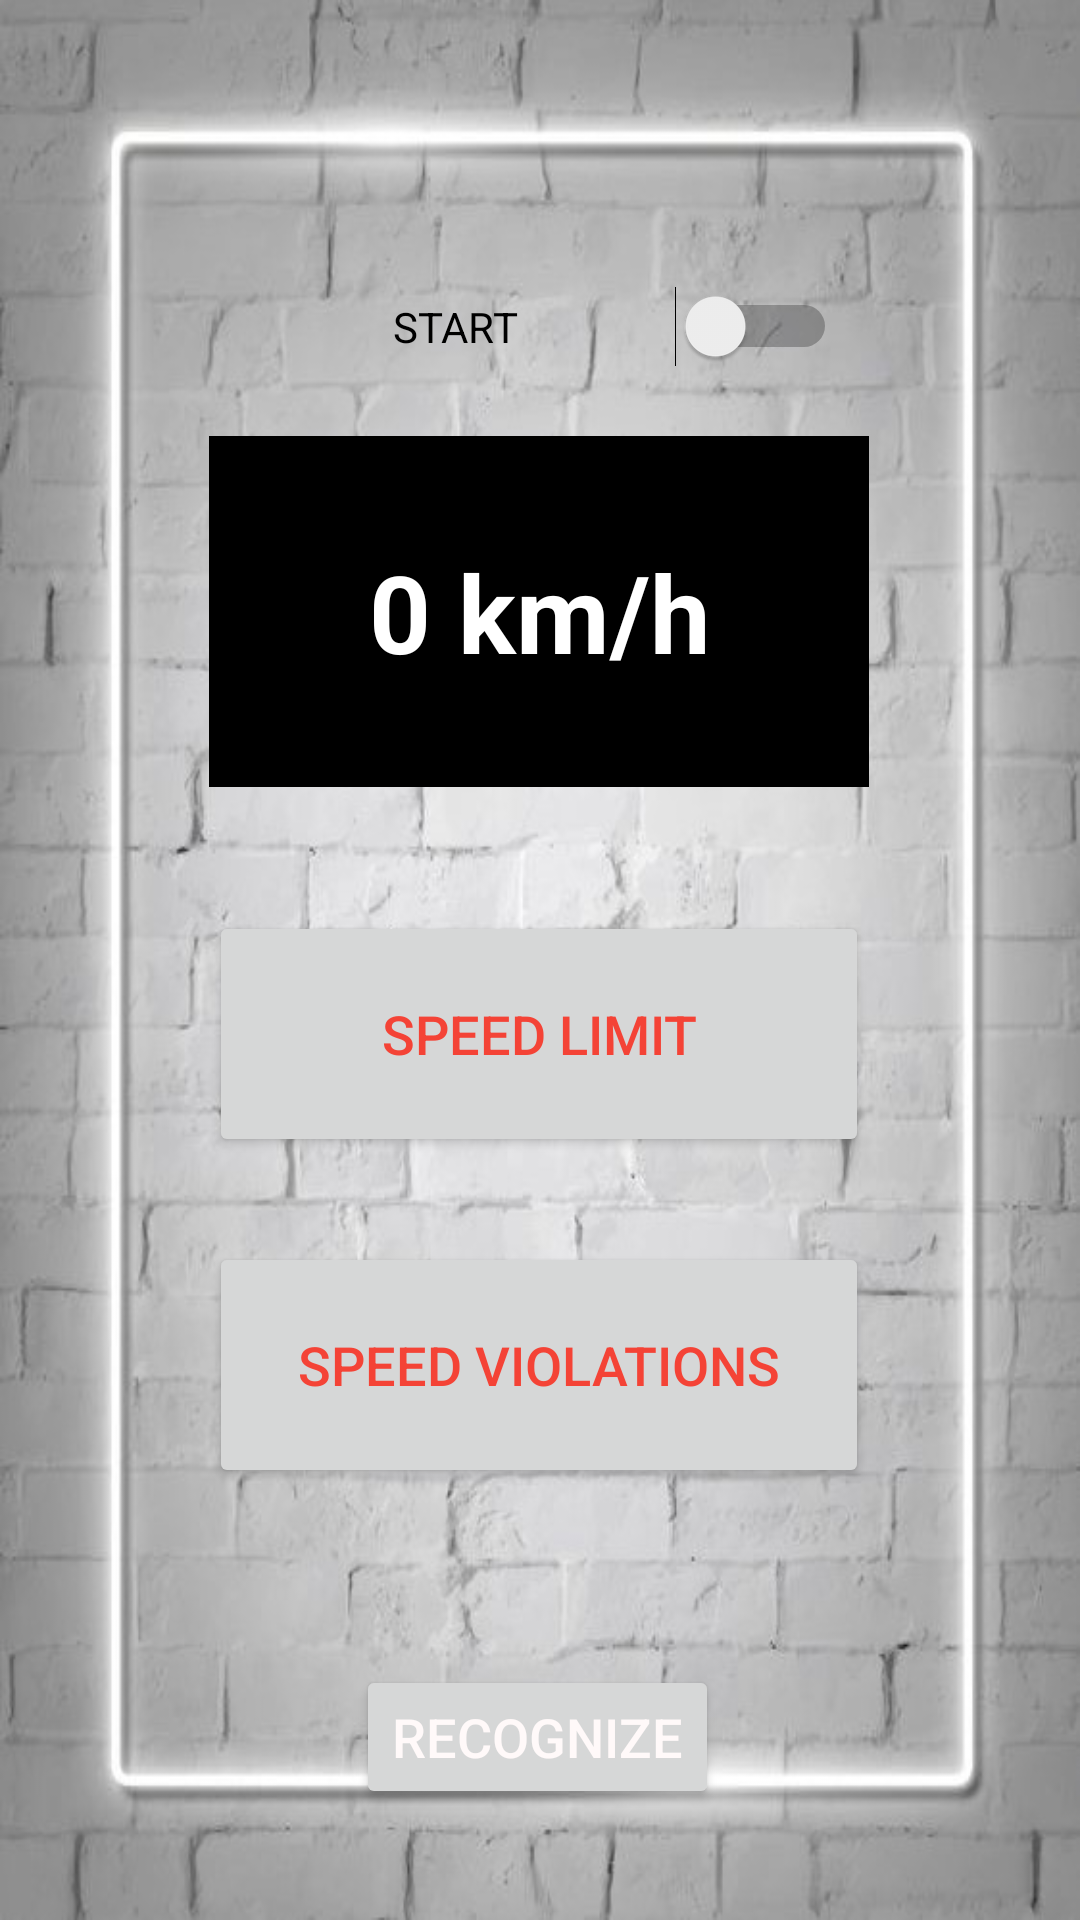

Reconstruct the res/layout file that produces this screen, plus the resources it refers to.
<!-- AndroidManifest.xml: application theme Theme.Speedometer -->
<!-- res/layout/activity_main.xml -->
<?xml version="1.0" encoding="utf-8"?>

<androidx.constraintlayout.widget.ConstraintLayout xmlns:android="http://schemas.android.com/apk/res/android"
    xmlns:app="http://schemas.android.com/apk/res-auto"
    xmlns:tools="http://schemas.android.com/tools"
    android:layout_width="match_parent"
    android:layout_height="match_parent"
    tools:context=".MainActivity"
    android:id="@+id/backgroundID"
    android:background="@drawable/brick"
    android:fitsSystemWindows="true" >

    <Switch
        android:id="@+id/Start_sw"
        android:layout_width="148dp"
        android:layout_height="47dp"
        android:layout_marginStart="131dp"
        android:layout_marginLeft="131dp"
        android:layout_marginEnd="132dp"
        android:layout_marginRight="132dp"
        android:text="@string/start"
        android:visibility="visible"
        app:layout_constraintBottom_toTopOf="@+id/speed_txt"
        app:layout_constraintEnd_toEndOf="parent"
        app:layout_constraintHorizontal_bias="0.0"
        app:layout_constraintStart_toStartOf="parent"
        app:layout_constraintTop_toTopOf="parent"
        app:layout_constraintVertical_bias="0.868" />

    <Button
        android:id="@+id/recognize_bt"
        android:layout_width="wrap_content"
        android:layout_height="wrap_content"
        android:layout_marginTop="36dp"
        android:onClick="recognize"
        android:text="@string/recognize"
        android:textColor="#FFF9F9"
        android:textSize="18sp"
        app:layout_constraintBottom_toBottomOf="parent"
        app:layout_constraintEnd_toEndOf="parent"
        app:layout_constraintHorizontal_bias="0.497"
        app:layout_constraintStart_toStartOf="parent"
        app:layout_constraintTop_toBottomOf="@+id/speedV_bt"
        app:layout_constraintVertical_bias="0.386" />

    <Button
        android:id="@+id/speedL_bt"
        android:layout_width="220dp"
        android:layout_height="82dp"
        android:text="@string/speed_limit"
        android:textColor="#F44336"
        android:textSize="18sp"
        app:layout_constraintBottom_toBottomOf="parent"
        app:layout_constraintEnd_toEndOf="parent"
        app:layout_constraintHorizontal_bias="0.497"
        app:layout_constraintStart_toStartOf="parent"
        app:layout_constraintTop_toBottomOf="@+id/speed_txt"
        app:layout_constraintVertical_bias="0.14" />

    <TextView
        android:id="@+id/speed_txt"
        android:layout_width="220dp"
        android:layout_height="117dp"
        android:background="@color/black"
        android:gravity="center"
        android:text="@string/_0_km_h"
        android:textColor="#FFFFFF"
        android:textSize="36sp"
        android:textStyle="bold"
        app:layout_constraintBottom_toBottomOf="parent"
        app:layout_constraintEnd_toEndOf="parent"
        app:layout_constraintHorizontal_bias="0.497"
        app:layout_constraintStart_toStartOf="parent"
        app:layout_constraintTop_toTopOf="parent"
        app:layout_constraintVertical_bias="0.278" />

    <Button
        android:id="@+id/speedV_bt"
        android:layout_width="220dp"
        android:layout_height="82dp"
        android:text="@string/speed_violations"
        android:textColor="#F44336"
        android:textSize="18sp"
        app:layout_constraintBottom_toBottomOf="parent"
        app:layout_constraintEnd_toEndOf="parent"
        app:layout_constraintHorizontal_bias="0.497"
        app:layout_constraintStart_toStartOf="parent"
        app:layout_constraintTop_toBottomOf="@+id/speedL_bt"
        app:layout_constraintVertical_bias="0.164" />

</androidx.constraintlayout.widget.ConstraintLayout>
<!-- resources referenced by this layout -->
<resources>
  <!-- drawable brick: jpg bitmap (drawable-v24, 94499 bytes) -->
  <string name="_0_km_h">0 km/h</string>
  <string name="recognize">RECOGNIZE</string>
  <string name="speed_limit">Speed Limit</string>
  <string name="speed_violations">Speed Violations</string>
  <string name="start">START</string>
  <style name="Theme.Speedometer" parent="Theme.MaterialComponents.DayNight.NoActionBar">
          
          <item name="colorPrimary">@color/black</item>
          <item name="colorPrimaryVariant">@color/black</item>
          <item name="colorOnPrimary">@color/black</item>
          <item name="android:windowTranslucentStatus" tools:targetApi="kitkat">true</item>
          <item name="android:windowTranslucentNavigation" tools:targetApi="kitkat">true</item>
          
      </style>
  <!-- not gathered from this repository: default colours our renderer supplied (Android Studio template values) -->
  <color name="black">#FF000000</color>
</resources>
